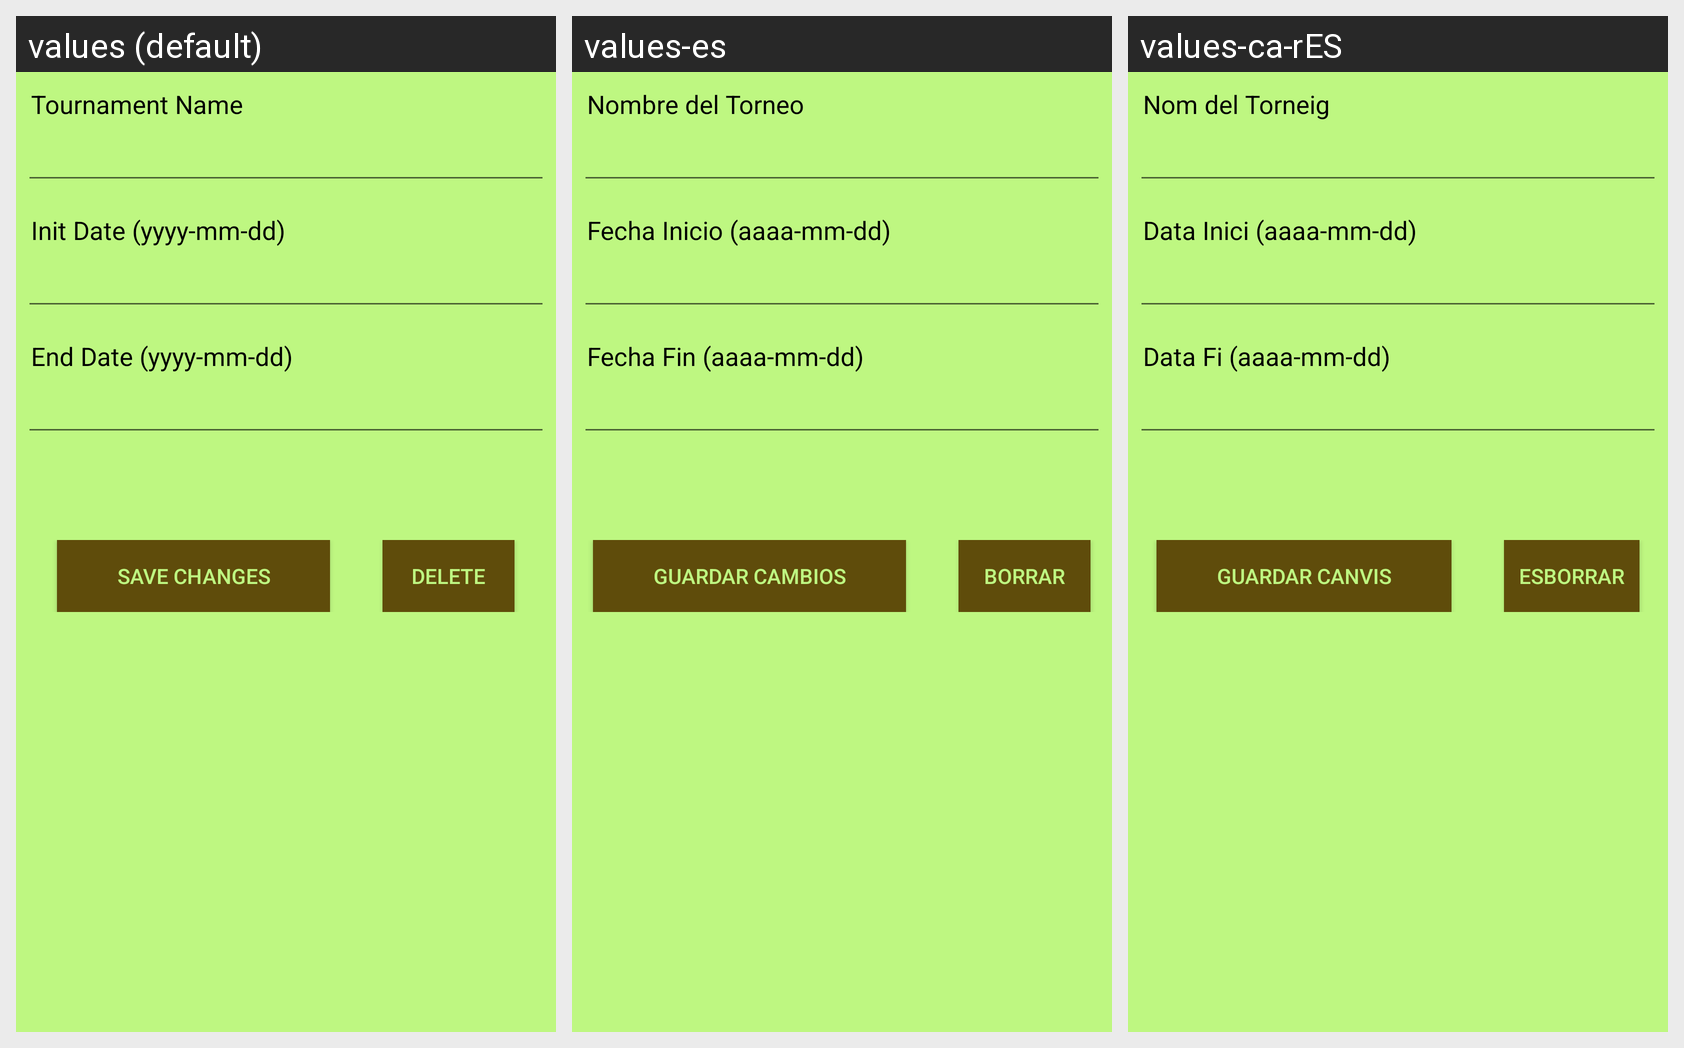

The same Android screen rendered under several of its app's locales, left to right. List the strings drawn on it with the default value and each locale's translation.
Android screen res/layout/edit_tournament.xml rendered under 3 locales, left to right: values (default), values-es, values-ca-rES. Device: Nexus 5 (rendered at 1080×1920; each locale shown at half size, 540×960, under a caption strip naming it); theme Theme.MaterialComponents.DayNight.NoActionBar.
Strings drawn on this screen, with the default value and each locale's value (text and hints the layout hard-codes, and strings that could not be matched under every locale, appear in the picture but are not listed):

tournamentNameLabel
  values: Tournament Name
  values-es: Nombre del Torneo
  values-ca-rES: Nom del Torneig

initDate
  values: Init Date (yyyy-mm-dd)
  values-es: Fecha Inicio (aaaa-mm-dd)
  values-ca-rES: Data Inici (aaaa-mm-dd)

endDate
  values: End Date (yyyy-mm-dd)
  values-es: Fecha Fin (aaaa-mm-dd)
  values-ca-rES: Data Fi (aaaa-mm-dd)

btnSave
  values: Save Changes
  values-es: Guardar Cambios
  values-ca-rES: Guardar Canvis

btnDelete
  values: Delete
  values-es: Borrar
  values-ca-rES: Esborrar
